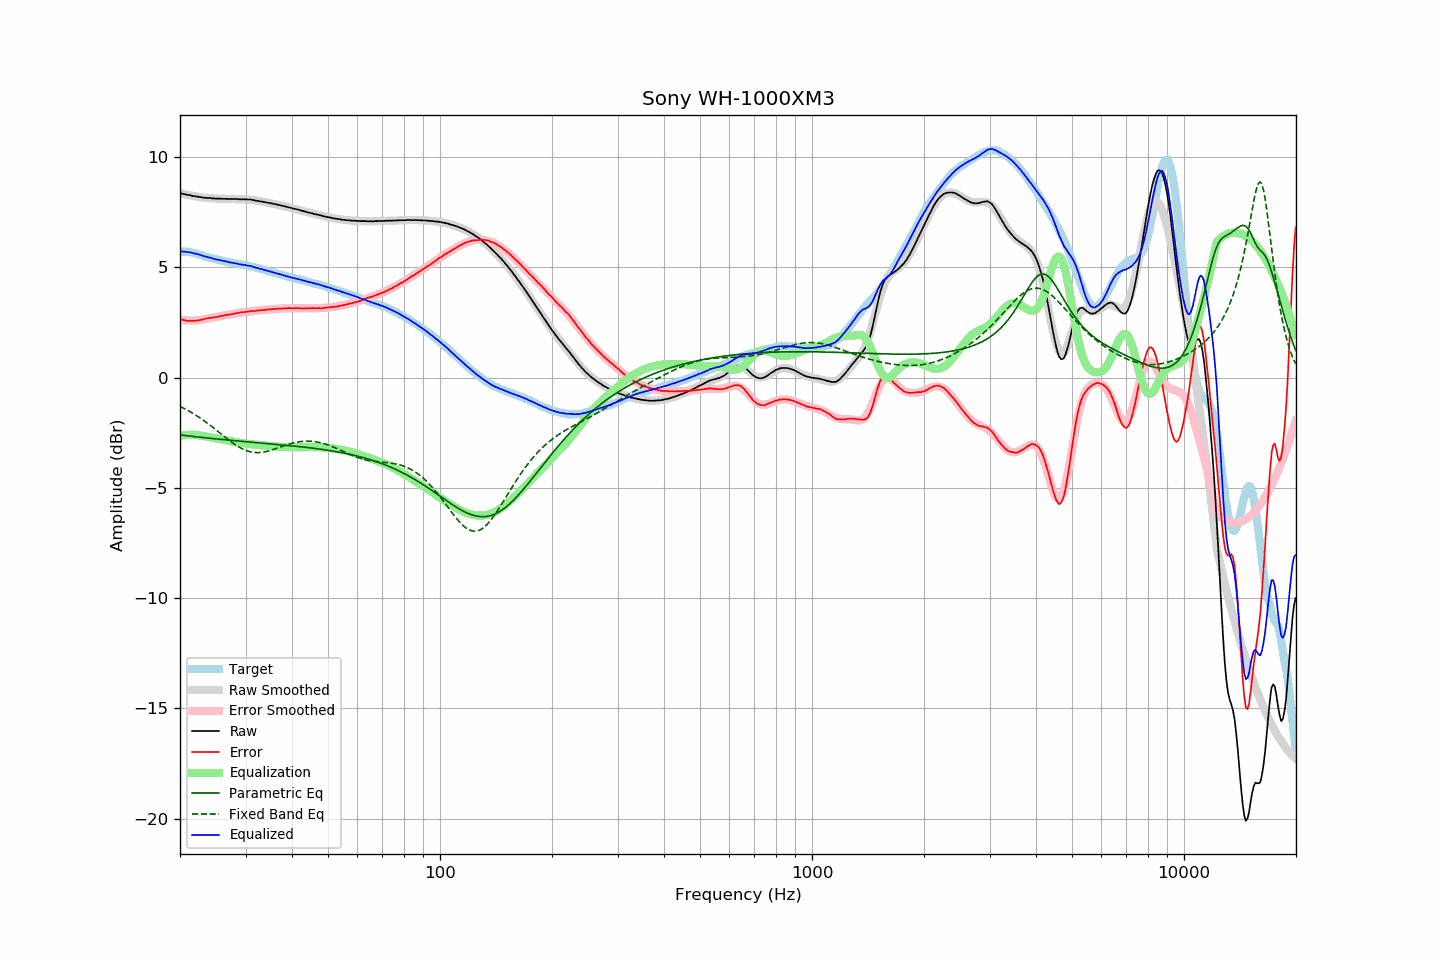

Values plotted in this chart, from the file beside it:
frequency, raw, error, smoothed, error_smoothed, equalization, parametric_eq, fixed_band_eq, equalized_raw, equalized_smoothed, target
20.00, 8.36, 2.65, 8.37, 2.63, -2.63, -2.60, -1.30, 5.73, 5.74, 5.72
20.20, 8.35, 2.64, 8.35, 2.62, -2.62, -2.60, -1.34, 5.73, 5.73, 5.72
20.40, 8.33, 2.62, 8.33, 2.61, -2.61, -2.61, -1.37, 5.72, 5.72, 5.72
20.61, 8.32, 2.61, 8.32, 2.60, -2.60, -2.62, -1.41, 5.72, 5.71, 5.72
20.81, 8.30, 2.59, 8.30, 2.60, -2.60, -2.63, -1.45, 5.70, 5.70, 5.72
21.02, 8.29, 2.58, 8.29, 2.59, -2.59, -2.64, -1.49, 5.70, 5.69, 5.72
21.23, 8.28, 2.59, 8.27, 2.59, -2.59, -2.65, -1.53, 5.69, 5.68, 5.70
21.44, 8.26, 2.58, 8.26, 2.59, -2.59, -2.66, -1.57, 5.67, 5.67, 5.69
21.66, 8.24, 2.58, 8.25, 2.59, -2.59, -2.66, -1.62, 5.65, 5.65, 5.67
21.87, 8.23, 2.59, 8.23, 2.59, -2.59, -2.67, -1.66, 5.64, 5.64, 5.65
22.09, 8.22, 2.59, 8.22, 2.60, -2.60, -2.68, -1.71, 5.62, 5.62, 5.64
22.31, 8.21, 2.61, 8.21, 2.60, -2.60, -2.69, -1.75, 5.61, 5.61, 5.61
22.54, 8.19, 2.61, 8.20, 2.61, -2.61, -2.70, -1.80, 5.58, 5.58, 5.59
22.76, 8.19, 2.63, 8.19, 2.63, -2.63, -2.71, -1.85, 5.57, 5.56, 5.57
22.99, 8.17, 2.64, 8.18, 2.64, -2.64, -2.71, -1.90, 5.53, 5.54, 5.54
23.22, 8.16, 2.66, 8.17, 2.65, -2.65, -2.72, -1.95, 5.51, 5.52, 5.51
23.45, 8.16, 2.69, 8.16, 2.67, -2.67, -2.73, -2.01, 5.50, 5.49, 5.48
23.69, 8.15, 2.69, 8.15, 2.68, -2.68, -2.74, -2.06, 5.47, 5.47, 5.47
23.92, 8.15, 2.71, 8.15, 2.69, -2.69, -2.74, -2.12, 5.46, 5.45, 5.45
24.16, 8.15, 2.72, 8.14, 2.71, -2.71, -2.75, -2.17, 5.44, 5.43, 5.44
24.40, 8.13, 2.72, 8.14, 2.72, -2.72, -2.76, -2.23, 5.41, 5.41, 5.42
24.65, 8.13, 2.74, 8.13, 2.74, -2.74, -2.77, -2.29, 5.39, 5.39, 5.40
24.89, 8.12, 2.75, 8.13, 2.75, -2.75, -2.77, -2.34, 5.37, 5.38, 5.38
25.14, 8.12, 2.76, 8.12, 2.76, -2.76, -2.78, -2.40, 5.36, 5.36, 5.37
25.39, 8.12, 2.78, 8.12, 2.78, -2.78, -2.79, -2.46, 5.35, 5.34, 5.35
25.65, 8.12, 2.79, 8.12, 2.79, -2.79, -2.79, -2.52, 5.33, 5.33, 5.34
25.91, 8.11, 2.81, 8.11, 2.80, -2.80, -2.80, -2.58, 5.31, 5.31, 5.31
26.16, 8.11, 2.82, 8.11, 2.81, -2.81, -2.81, -2.64, 5.30, 5.30, 5.30
26.43, 8.11, 2.83, 8.11, 2.83, -2.83, -2.82, -2.69, 5.28, 5.28, 5.29
26.69, 8.11, 2.86, 8.11, 2.84, -2.84, -2.82, -2.75, 5.27, 5.26, 5.26
26.96, 8.10, 2.86, 8.11, 2.86, -2.86, -2.83, -2.81, 5.25, 5.25, 5.25
27.23, 8.10, 2.87, 8.10, 2.87, -2.87, -2.84, -2.86, 5.23, 5.23, 5.24
27.50, 8.10, 2.88, 8.10, 2.88, -2.88, -2.84, -2.92, 5.22, 5.22, 5.23
27.77, 8.10, 2.90, 8.10, 2.90, -2.90, -2.85, -2.97, 5.21, 5.21, 5.21
28.05, 8.10, 2.91, 8.10, 2.91, -2.91, -2.86, -3.02, 5.19, 5.19, 5.20
28.33, 8.10, 2.93, 8.10, 2.92, -2.92, -2.86, -3.07, 5.18, 5.18, 5.18
28.62, 8.10, 2.94, 8.10, 2.93, -2.93, -2.87, -3.12, 5.17, 5.16, 5.17
28.90, 8.09, 2.95, 8.10, 2.95, -2.95, -2.88, -3.16, 5.15, 5.15, 5.15
29.19, 8.09, 2.97, 8.10, 2.96, -2.96, -2.88, -3.20, 5.13, 5.14, 5.13
29.48, 8.09, 2.97, 8.09, 2.97, -2.97, -2.89, -3.24, 5.12, 5.13, 5.13
29.78, 8.09, 2.98, 8.09, 2.98, -2.98, -2.89, -3.27, 5.11, 5.11, 5.12
30.08, 8.09, 2.99, 8.09, 2.99, -2.99, -2.90, -3.30, 5.10, 5.10, 5.11
30.38, 8.08, 3.00, 8.08, 3.00, -3.00, -2.91, -3.33, 5.08, 5.08, 5.09
30.68, 8.08, 3.01, 8.07, 3.01, -3.01, -2.91, -3.35, 5.07, 5.07, 5.08
30.99, 8.08, 3.04, 8.07, 3.01, -3.01, -2.92, -3.37, 5.07, 5.05, 5.05
31.30, 8.06, 3.03, 8.06, 3.02, -3.02, -2.93, -3.38, 5.04, 5.04, 5.04
31.61, 8.05, 3.03, 8.05, 3.03, -3.03, -2.93, -3.39, 5.02, 5.02, 5.03
31.93, 8.03, 3.03, 8.04, 3.04, -3.04, -2.94, -3.40, 4.99, 5.00, 5.01
32.24, 8.02, 3.05, 8.03, 3.05, -3.05, -2.95, -3.40, 4.98, 4.98, 4.98
32.57, 8.01, 3.06, 8.01, 3.05, -3.05, -2.95, -3.40, 4.96, 4.96, 4.96
32.89, 7.99, 3.05, 8.00, 3.06, -3.06, -2.96, -3.39, 4.93, 4.94, 4.95
33.22, 7.99, 3.08, 7.99, 3.07, -3.07, -2.96, -3.38, 4.92, 4.92, 4.92
33.55, 7.97, 3.07, 7.97, 3.07, -3.07, -2.97, -3.37, 4.90, 4.90, 4.91
33.89, 7.96, 3.09, 7.96, 3.08, -3.08, -2.98, -3.36, 4.88, 4.88, 4.88
34.23, 7.94, 3.09, 7.95, 3.09, -3.09, -2.98, -3.34, 4.86, 4.86, 4.86
34.57, 7.93, 3.10, 7.93, 3.09, -3.09, -2.99, -3.32, 4.84, 4.84, 4.84
34.92, 7.92, 3.11, 7.92, 3.10, -3.10, -3.00, -3.30, 4.82, 4.82, 4.82
35.27, 7.90, 3.11, 7.90, 3.11, -3.11, -3.00, -3.28, 4.79, 4.80, 4.80
35.62, 7.89, 3.12, 7.89, 3.11, -3.11, -3.01, -3.26, 4.78, 4.78, 4.78
35.97, 7.87, 3.12, 7.87, 3.12, -3.12, -3.02, -3.23, 4.75, 4.76, 4.76
... 635 more rows
